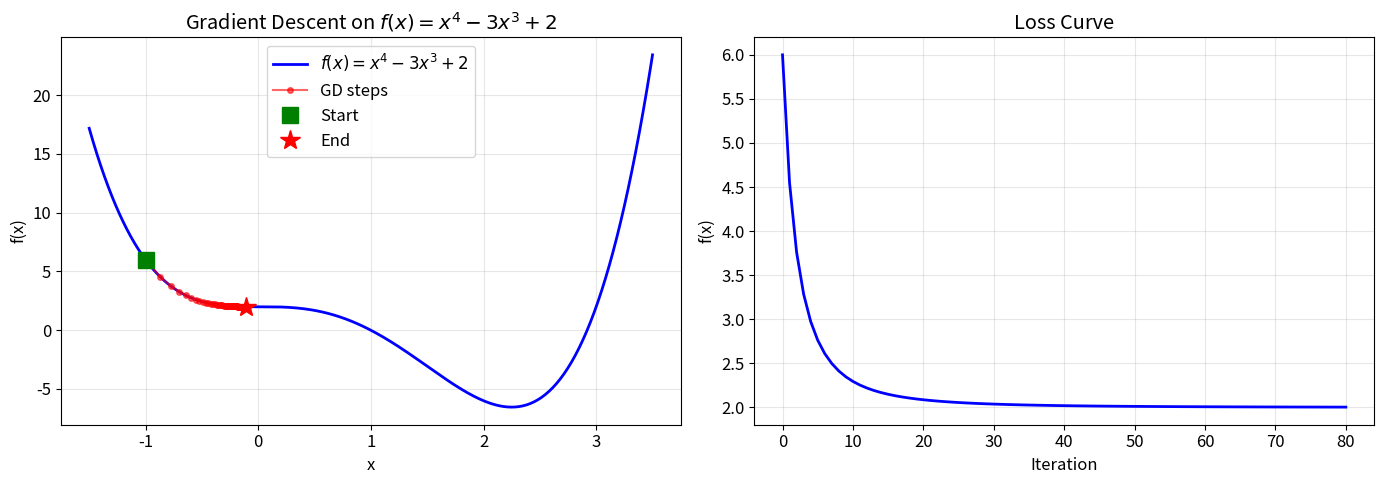
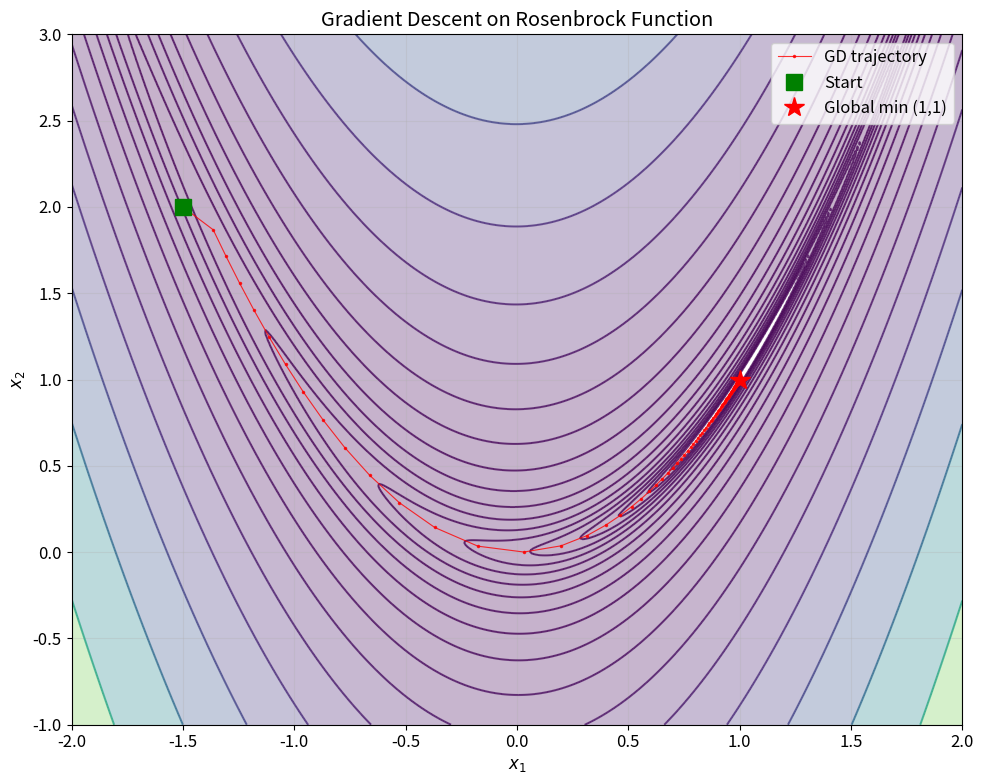
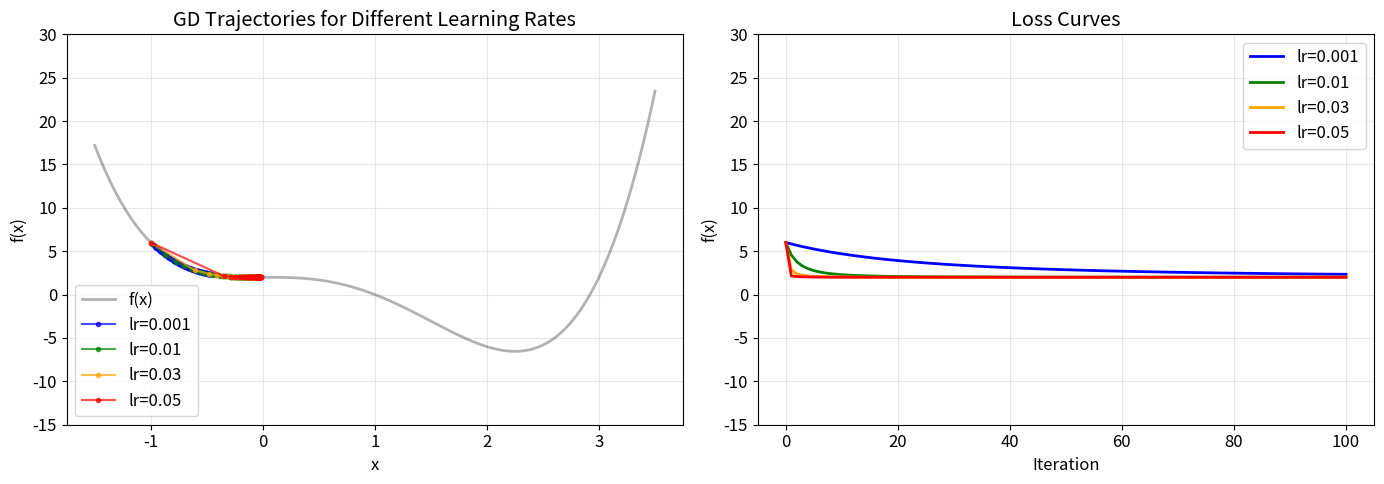
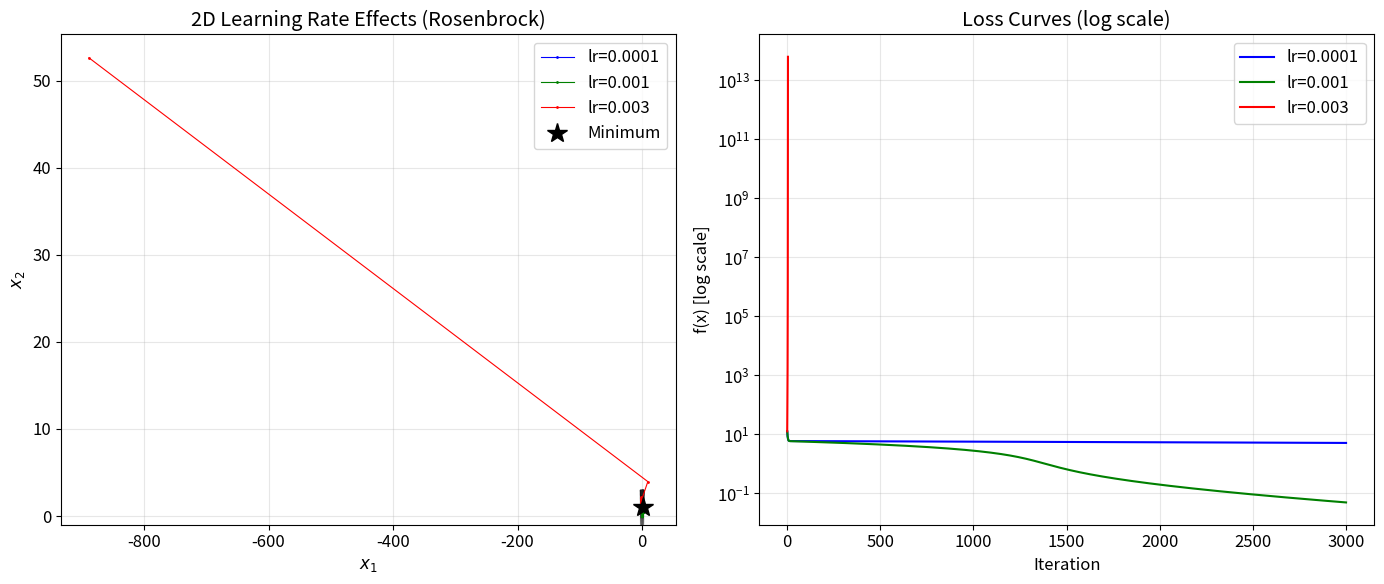
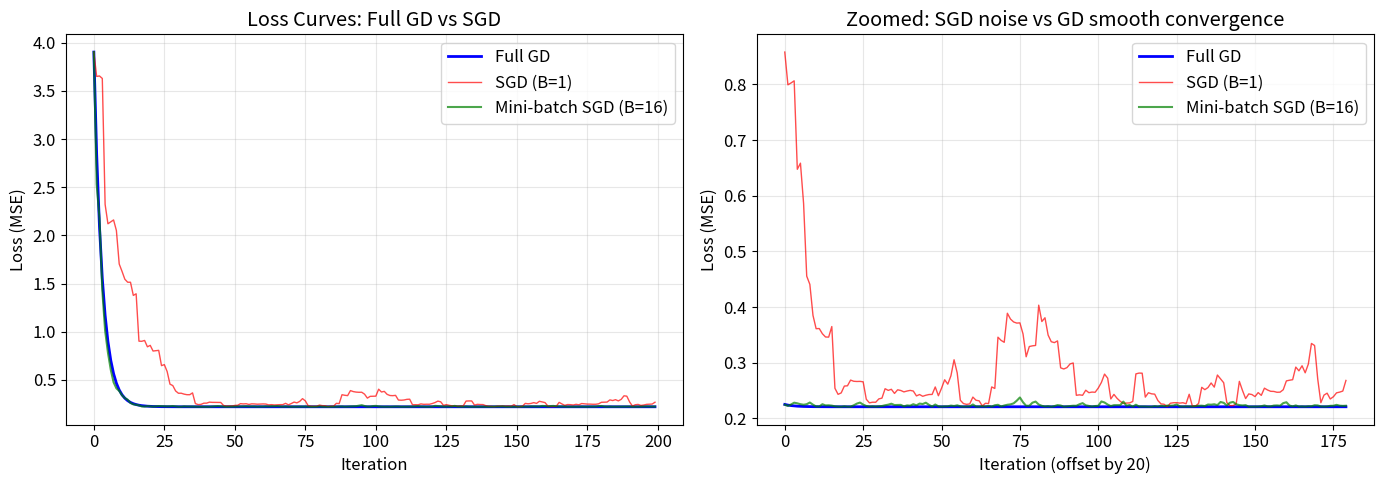
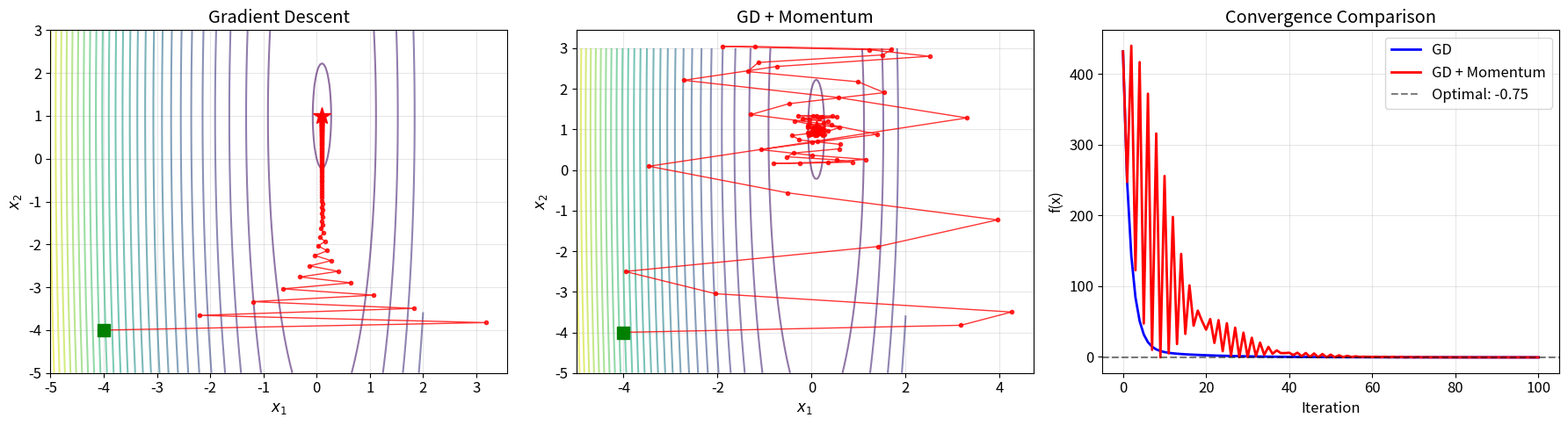
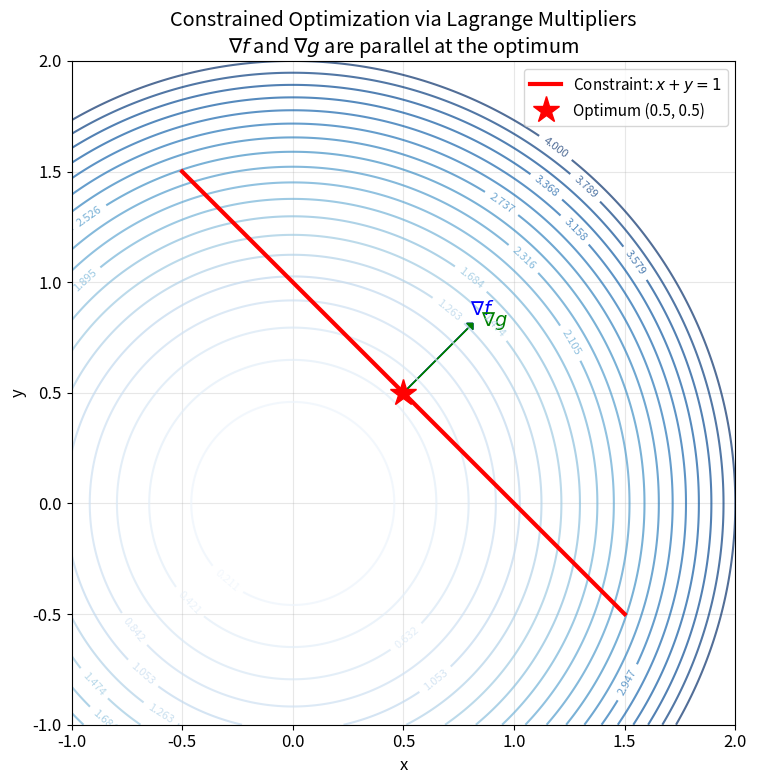
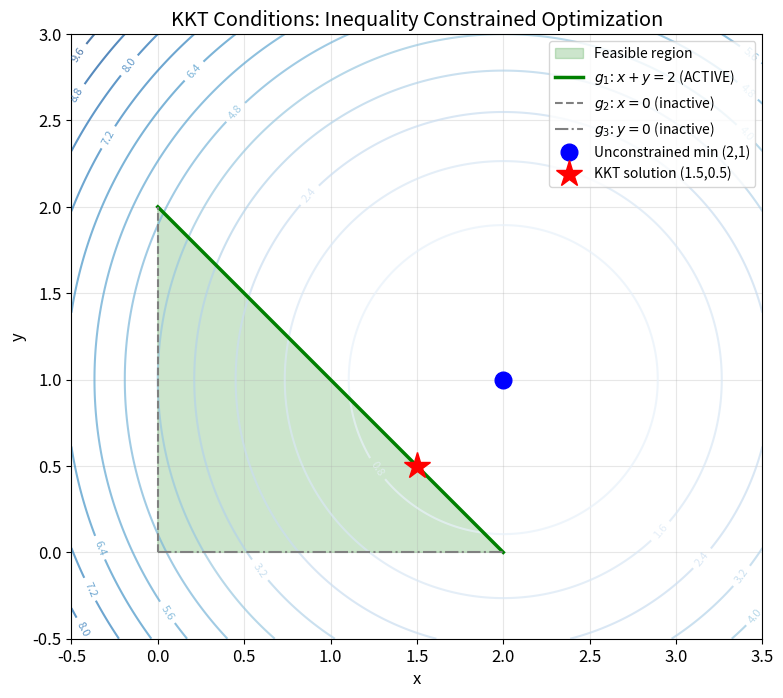
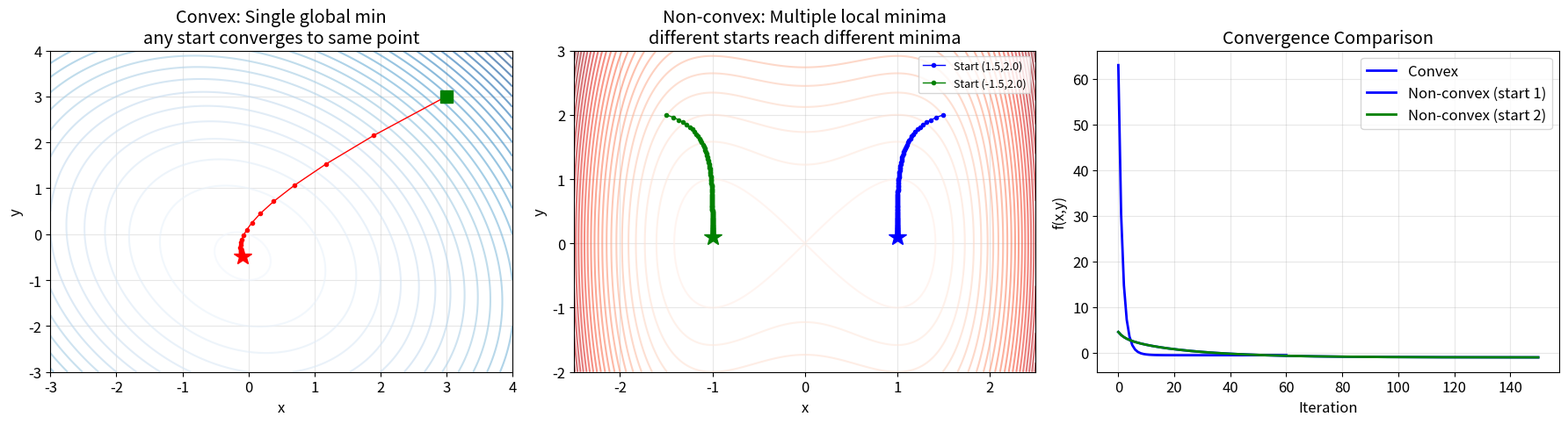
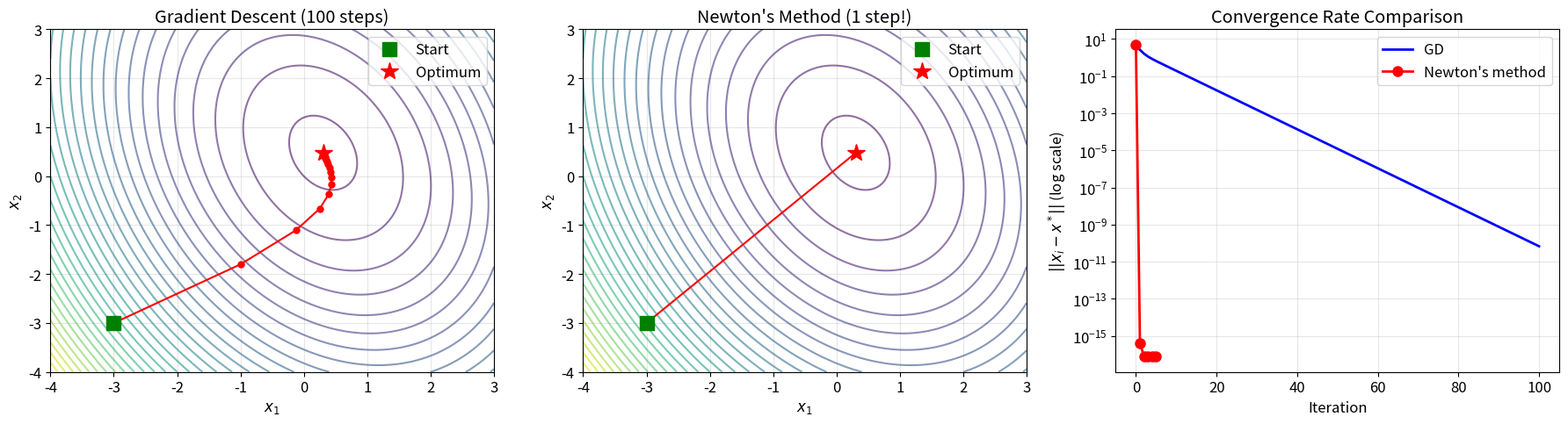
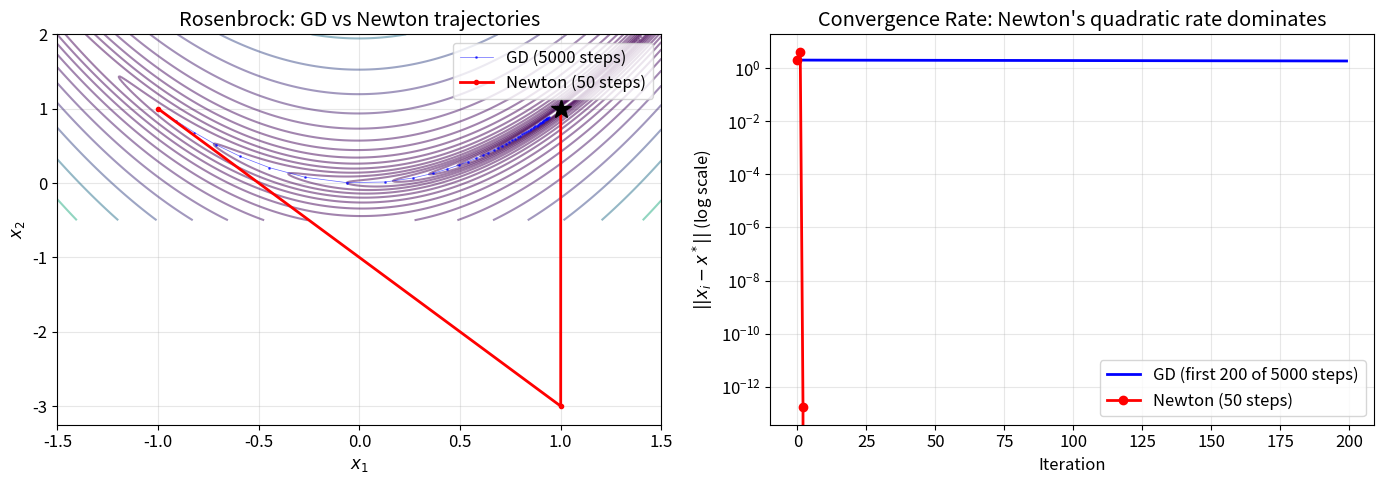

Write Python code to recreate these figures, in order.
import numpy as np
import matplotlib.pyplot as plt
from matplotlib import cm

np.random.seed(42)
plt.rcParams['figure.figsize'] = (10, 6)
plt.rcParams['font.size'] = 12
print("Setup complete. NumPy version:", np.__version__)

# Univariate Gradient Descent on f(x) = x^4 - 3x^3 + 2
def f_univar(x):
    return x**4 - 3*x**3 + 2

def df_univar(x):
    return 4*x**3 - 9*x**2

# Run gradient descent
x = -1.0          # starting point
lr = 0.01          # learning rate
n_steps = 80
trajectory = [x]

for _ in range(n_steps):
    x = x - lr * df_univar(x)
    trajectory.append(x)

trajectory = np.array(trajectory)
print(f"Starting point: x = -1.0, f(x) = {f_univar(-1.0):.4f}")
print(f"Final point:    x = {trajectory[-1]:.4f}, f(x) = {f_univar(trajectory[-1]):.4f}")
print(f"Analytical minimum at x = 9/4 = 2.25, f(2.25) = {f_univar(2.25):.4f}")

# Plot
x_plot = np.linspace(-1.5, 3.5, 300)
fig, (ax1, ax2) = plt.subplots(1, 2, figsize=(14, 5))

ax1.plot(x_plot, f_univar(x_plot), 'b-', linewidth=2, label='$f(x) = x^4 - 3x^3 + 2$')
ax1.plot(trajectory, f_univar(trajectory), 'ro-', markersize=4, alpha=0.6, label='GD steps')
ax1.plot(trajectory[0], f_univar(trajectory[0]), 'gs', markersize=12, label='Start')
ax1.plot(trajectory[-1], f_univar(trajectory[-1]), 'r*', markersize=15, label='End')
ax1.set_xlabel('x'); ax1.set_ylabel('f(x)')
ax1.set_title('Gradient Descent on $f(x) = x^4 - 3x^3 + 2$')
ax1.legend(); ax1.grid(True, alpha=0.3)

# Loss curve
ax2.plot(f_univar(trajectory), 'b-', linewidth=2)
ax2.set_xlabel('Iteration'); ax2.set_ylabel('f(x)')
ax2.set_title('Loss Curve'); ax2.grid(True, alpha=0.3)
plt.tight_layout()
plt.show()

# 2D Gradient Descent on the Rosenbrock function
def rosenbrock(xy):
    x, y = xy
    return (1 - x)**2 + 100*(y - x**2)**2

def grad_rosenbrock(xy):
    x, y = xy
    dfdx = -2*(1 - x) - 400*x*(y - x**2)
    dfdy = 200*(y - x**2)
    return np.array([dfdx, dfdy])

# Run GD
xy = np.array([-1.5, 2.0])
lr = 0.001
n_steps = 10000
traj_2d = [xy.copy()]

for _ in range(n_steps):
    xy = xy - lr * grad_rosenbrock(xy)
    traj_2d.append(xy.copy())

traj_2d = np.array(traj_2d)
print(f"Start: ({traj_2d[0,0]:.2f}, {traj_2d[0,1]:.2f}), f = {rosenbrock(traj_2d[0]):.2f}")
print(f"End:   ({traj_2d[-1,0]:.4f}, {traj_2d[-1,1]:.4f}), f = {rosenbrock(traj_2d[-1]):.6f}")
print(f"True minimum at (1, 1), f = 0")

# Contour plot with trajectory
fig, ax = plt.subplots(figsize=(10, 8))
x_grid = np.linspace(-2, 2, 400)
y_grid = np.linspace(-1, 3, 400)
X, Y = np.meshgrid(x_grid, y_grid)
Z = (1 - X)**2 + 100*(Y - X**2)**2

levels = np.logspace(-1, 3.5, 20)
ax.contour(X, Y, Z, levels=levels, cmap='viridis', alpha=0.7)
ax.contourf(X, Y, Z, levels=levels, cmap='viridis', alpha=0.3)

# Plot every 100th point for clarity
step = max(1, len(traj_2d)//100)
ax.plot(traj_2d[::step, 0], traj_2d[::step, 1], 'r.-', markersize=3, linewidth=0.8, alpha=0.8, label='GD trajectory')
ax.plot(traj_2d[0, 0], traj_2d[0, 1], 'gs', markersize=12, label='Start')
ax.plot(1, 1, 'r*', markersize=15, label='Global min (1,1)')
ax.set_xlabel('$x_1$'); ax.set_ylabel('$x_2$')
ax.set_title('Gradient Descent on Rosenbrock Function')
ax.legend(); ax.grid(True, alpha=0.3)
plt.tight_layout()
plt.show()

# Learning rate effects on f(x) = x^4 - 3x^3 + 2
learning_rates = [0.001, 0.01, 0.03, 0.05]
colors = ['blue', 'green', 'orange', 'red']
n_steps = 100

fig, (ax1, ax2) = plt.subplots(1, 2, figsize=(14, 5))

x_plot = np.linspace(-1.5, 3.5, 300)
ax1.plot(x_plot, f_univar(x_plot), 'k-', linewidth=2, alpha=0.3, label='f(x)')

for lr, color in zip(learning_rates, colors):
    x = -1.0
    traj = [x]
    diverged = False
    for i in range(n_steps):
        x_new = x - lr * df_univar(x)
        if abs(x_new) > 100:  # divergence check
            diverged = True
            break
        x = x_new
        traj.append(x)
    traj = np.array(traj)
    
    label_str = f'lr={lr}'
    if diverged:
        label_str += ' (DIVERGED)'
    
    # Trajectory on function
    valid = np.abs(traj) < 5
    ax1.plot(traj[valid], f_univar(traj[valid]), 'o-', color=color, markersize=3, alpha=0.7, label=label_str)
    
    # Loss curve
    losses = f_univar(traj)
    ax2.plot(losses, '-', color=color, linewidth=2, label=label_str)

ax1.set_xlabel('x'); ax1.set_ylabel('f(x)')
ax1.set_title('GD Trajectories for Different Learning Rates')
ax1.set_ylim(-15, 30); ax1.legend(); ax1.grid(True, alpha=0.3)

ax2.set_xlabel('Iteration'); ax2.set_ylabel('f(x)')
ax2.set_title('Loss Curves')
ax2.set_ylim(-15, 30); ax2.legend(); ax2.grid(True, alpha=0.3)

plt.tight_layout()
plt.show()

# Print final values
for lr in learning_rates:
    x = -1.0
    for step_i in range(n_steps):
        x_new = x - lr * df_univar(x)
        if abs(x_new) > 100:
            print(f"lr={lr:.3f}: DIVERGED at step {step_i}")
            break
        x = x_new
    else:
        print(f"lr={lr:.3f}: x = {x:.4f}, f(x) = {f_univar(x):.4f}")

# 2D learning rate comparison on Rosenbrock
lr_list_2d = [0.0001, 0.001, 0.003]
colors_2d = ['blue', 'green', 'red']
n_steps_2d = 3000

fig, (ax1, ax2) = plt.subplots(1, 2, figsize=(14, 6))

# Contour background
x_grid = np.linspace(-2, 2, 300)
y_grid = np.linspace(-1, 3, 300)
X, Y = np.meshgrid(x_grid, y_grid)
Z = (1 - X)**2 + 100*(Y - X**2)**2
levels = np.logspace(-1, 3.5, 20)
ax1.contour(X, Y, Z, levels=levels, cmap='gray', alpha=0.4)

for lr_val, color in zip(lr_list_2d, colors_2d):
    xy = np.array([-1.5, 2.0])
    traj = [xy.copy()]
    losses = [rosenbrock(xy)]
    for _ in range(n_steps_2d):
        g = grad_rosenbrock(xy)
        if np.linalg.norm(g) > 1e6:  # divergence guard
            break
        xy = xy - lr_val * g
        traj.append(xy.copy())
        losses.append(rosenbrock(xy))
    traj = np.array(traj)
    
    step_s = max(1, len(traj) // 80)
    ax1.plot(traj[::step_s, 0], traj[::step_s, 1], '.-', color=color, markersize=2,
             linewidth=0.8, label=f'lr={lr_val}')
    ax2.semilogy(losses, '-', color=color, linewidth=1.5, label=f'lr={lr_val}')
    print(f"lr={lr_val}: final f = {losses[-1]:.6f} after {len(losses)-1} steps")

ax1.plot(1, 1, 'k*', markersize=15, label='Minimum')
ax1.set_xlabel('$x_1$'); ax1.set_ylabel('$x_2$')
ax1.set_title('2D Learning Rate Effects (Rosenbrock)')
ax1.legend(); ax1.grid(True, alpha=0.3)

ax2.set_xlabel('Iteration'); ax2.set_ylabel('f(x) [log scale]')
ax2.set_title('Loss Curves (log scale)')
ax2.legend(); ax2.grid(True, alpha=0.3)

plt.tight_layout()
plt.show()

# SGD vs Full GD on a simple linear regression problem
# True model: y = 2x + 1 + noise
np.random.seed(42)
N = 100
X_data = np.random.randn(N, 1)
y_data = 2 * X_data + 1 + 0.5 * np.random.randn(N, 1)

# Add bias column: X_aug = [x, 1]
X_aug = np.hstack([X_data, np.ones((N, 1))])

# Loss for linear regression: L(theta) = (1/N) * ||X_aug @ theta - y||^2
# Gradient: (2/N) * X_aug.T @ (X_aug @ theta - y)

def full_loss(theta, X, y):
    residuals = X @ theta - y
    return np.mean(residuals**2)

def full_gradient(theta, X, y):
    residuals = X @ theta - y
    return (2.0 / len(y)) * (X.T @ residuals)

def sgd_gradient(theta, X, y, batch_size):
    idx = np.random.choice(len(y), batch_size, replace=False)
    X_batch, y_batch = X[idx], y[idx]
    residuals = X_batch @ theta - y_batch
    return (2.0 / batch_size) * (X_batch.T @ residuals)

# Run Full GD
theta_gd = np.array([[0.0], [0.0]])
lr_gd = 0.1
losses_gd = []
for _ in range(200):
    losses_gd.append(full_loss(theta_gd, X_aug, y_data))
    grad = full_gradient(theta_gd, X_aug, y_data)
    theta_gd = theta_gd - lr_gd * grad

# Run SGD (batch_size=1)
np.random.seed(0)
theta_sgd = np.array([[0.0], [0.0]])
lr_sgd = 0.05
losses_sgd = []
for _ in range(200):
    losses_sgd.append(full_loss(theta_sgd, X_aug, y_data))
    grad = sgd_gradient(theta_sgd, X_aug, y_data, batch_size=1)
    theta_sgd = theta_sgd - lr_sgd * grad

# Run Mini-batch SGD (batch_size=16)
np.random.seed(0)
theta_mb = np.array([[0.0], [0.0]])
lr_mb = 0.1
losses_mb = []
for _ in range(200):
    losses_mb.append(full_loss(theta_mb, X_aug, y_data))
    grad = sgd_gradient(theta_mb, X_aug, y_data, batch_size=16)
    theta_mb = theta_mb - lr_mb * grad

print(f"Full GD  final theta: [{theta_gd[0,0]:.4f}, {theta_gd[1,0]:.4f}], loss: {losses_gd[-1]:.4f}")
print(f"SGD(B=1) final theta: [{theta_sgd[0,0]:.4f}, {theta_sgd[1,0]:.4f}], loss: {losses_sgd[-1]:.4f}")
print(f"SGD(B=16) final theta: [{theta_mb[0,0]:.4f}, {theta_mb[1,0]:.4f}], loss: {losses_mb[-1]:.4f}")
print(f"True parameters: [2.0, 1.0]")

fig, (ax1, ax2) = plt.subplots(1, 2, figsize=(14, 5))

ax1.plot(losses_gd, 'b-', linewidth=2, label='Full GD')
ax1.plot(losses_sgd, 'r-', alpha=0.7, linewidth=1, label='SGD (B=1)')
ax1.plot(losses_mb, 'g-', alpha=0.7, linewidth=1.5, label='Mini-batch SGD (B=16)')
ax1.set_xlabel('Iteration'); ax1.set_ylabel('Loss (MSE)')
ax1.set_title('Loss Curves: Full GD vs SGD')
ax1.legend(); ax1.grid(True, alpha=0.3)

# Zoom into later iterations
ax2.plot(losses_gd[20:], 'b-', linewidth=2, label='Full GD')
ax2.plot(losses_sgd[20:], 'r-', alpha=0.7, linewidth=1, label='SGD (B=1)')
ax2.plot(losses_mb[20:], 'g-', alpha=0.7, linewidth=1.5, label='Mini-batch SGD (B=16)')
ax2.set_xlabel('Iteration (offset by 20)'); ax2.set_ylabel('Loss (MSE)')
ax2.set_title('Zoomed: SGD noise vs GD smooth convergence')
ax2.legend(); ax2.grid(True, alpha=0.3)

plt.tight_layout()
plt.show()

# Comparison: GD vs GD+Momentum on an elongated quadratic
# f(x) = 0.5 * x^T A x - b^T x, with A having very different eigenvalues
# This creates an elongated valley (high condition number)
A = np.array([[50.0, 0.0],
              [0.0,  1.0]])   # condition number = 50
b = np.array([5.0, 1.0])

# Optimal solution: x* = A^{-1} b
x_star = np.linalg.solve(A, b)
cond_num = np.linalg.cond(A)
print(f"Condition number of A: {cond_num:.1f}")
print(f"Optimal solution: x* = [{x_star[0]:.4f}, {x_star[1]:.4f}]")

def f_quad(x):
    return 0.5 * x @ A @ x - b @ x

def grad_quad(x):
    return A @ x - b

# Plain GD
x_gd = np.array([-4.0, -4.0])
lr = 0.035
traj_gd = [x_gd.copy()]
for _ in range(100):
    x_gd = x_gd - lr * grad_quad(x_gd)
    traj_gd.append(x_gd.copy())
traj_gd = np.array(traj_gd)

# GD with Momentum
x_mom = np.array([-4.0, -4.0])
lr = 0.035
alpha = 0.9  # momentum coefficient
delta_x = np.zeros(2)
traj_mom = [x_mom.copy()]
for _ in range(100):
    grad = grad_quad(x_mom)
    delta_x = alpha * delta_x - lr * grad
    x_mom = x_mom + delta_x
    traj_mom.append(x_mom.copy())
traj_mom = np.array(traj_mom)

print(f"GD  final: [{traj_gd[-1,0]:.4f}, {traj_gd[-1,1]:.4f}], f = {f_quad(traj_gd[-1]):.6f}")
print(f"Mom final: [{traj_mom[-1,0]:.4f}, {traj_mom[-1,1]:.4f}], f = {f_quad(traj_mom[-1]):.6f}")

# Visualization
fig, axes = plt.subplots(1, 3, figsize=(18, 5))

# Contour plot
for ax, traj, title in [(axes[0], traj_gd, 'Gradient Descent'), (axes[1], traj_mom, 'GD + Momentum')]:
    x1 = np.linspace(-5, 2, 200)
    x2 = np.linspace(-5, 3, 200)
    X1, X2 = np.meshgrid(x1, x2)
    Z = 0.5*(50*X1**2 + X2**2) - 5*X1 - X2
    ax.contour(X1, X2, Z, levels=30, cmap='viridis', alpha=0.6)
    ax.plot(traj[:, 0], traj[:, 1], 'ro-', markersize=3, linewidth=1, alpha=0.8)
    ax.plot(traj[0, 0], traj[0, 1], 'gs', markersize=10)
    ax.plot(x_star[0], x_star[1], 'r*', markersize=15)
    ax.set_xlabel('$x_1$'); ax.set_ylabel('$x_2$')
    ax.set_title(title); ax.grid(True, alpha=0.3)

# Loss comparison
losses_gd_q = [f_quad(traj_gd[i]) for i in range(len(traj_gd))]
losses_mom_q = [f_quad(traj_mom[i]) for i in range(len(traj_mom))]
axes[2].plot(losses_gd_q, 'b-', linewidth=2, label='GD')
axes[2].plot(losses_mom_q, 'r-', linewidth=2, label='GD + Momentum')
axes[2].axhline(y=f_quad(x_star), color='k', linestyle='--', alpha=0.5, label=f'Optimal: {f_quad(x_star):.2f}')
axes[2].set_xlabel('Iteration'); axes[2].set_ylabel('f(x)')
axes[2].set_title('Convergence Comparison'); axes[2].legend(); axes[2].grid(True, alpha=0.3)

plt.tight_layout()
plt.show()

# Constrained optimization: min x^2 + y^2 s.t. x + y = 1
# Analytical solution
x_opt, y_opt, lam_opt = 0.5, 0.5, -1.0
print(f"Analytical solution: x* = {x_opt}, y* = {y_opt}, lambda* = {lam_opt}")
print(f"f(x*, y*) = {x_opt**2 + y_opt**2}")
print(f"Constraint satisfied: x* + y* - 1 = {x_opt + y_opt - 1}")

# Numerical verification using gradient of the Lagrangian
# Solve the system: [2 0 1; 0 2 1; 1 1 0] [x; y; lam] = [0; 0; 1]
M = np.array([[2, 0, 1],
              [0, 2, 1],
              [1, 1, 0]], dtype=float)
rhs = np.array([0, 0, 1], dtype=float)
sol = np.linalg.solve(M, rhs)
print(f"\nNumerical solution: x = {sol[0]:.4f}, y = {sol[1]:.4f}, lambda = {sol[2]:.4f}")

# Visualization
fig, ax = plt.subplots(figsize=(8, 8))

x_grid = np.linspace(-1, 2, 300)
y_grid = np.linspace(-1, 2, 300)
X, Y = np.meshgrid(x_grid, y_grid)
Z = X**2 + Y**2

# Contour of objective
levels = np.linspace(0, 4, 20)
cs = ax.contour(X, Y, Z, levels=levels, cmap='Blues', alpha=0.7)
ax.clabel(cs, inline=True, fontsize=8)

# Constraint line: x + y = 1
x_line = np.linspace(-0.5, 1.5, 100)
y_line = 1 - x_line
ax.plot(x_line, y_line, 'r-', linewidth=3, label='Constraint: $x + y = 1$')

# Optimal point
ax.plot(x_opt, y_opt, 'r*', markersize=20, label=f'Optimum ({x_opt}, {y_opt})')

# Show gradient vectors at optimum
grad_f = np.array([2*x_opt, 2*y_opt])  # gradient of f
grad_g = np.array([1, 1])               # gradient of g
scale = 0.3
ax.arrow(x_opt, y_opt, scale*grad_f[0], scale*grad_f[1], head_width=0.04, head_length=0.02, fc='blue', ec='blue')
ax.arrow(x_opt, y_opt, scale*grad_g[0], scale*grad_g[1], head_width=0.04, head_length=0.02, fc='green', ec='green')
ax.annotate('$\\nabla f$', xy=(x_opt + scale*grad_f[0], y_opt + scale*grad_f[1] + 0.05), fontsize=14, color='blue')
ax.annotate('$\\nabla g$', xy=(x_opt + scale*grad_g[0] + 0.05, y_opt + scale*grad_g[1]), fontsize=14, color='green')

ax.set_xlabel('x'); ax.set_ylabel('y')
ax.set_title('Constrained Optimization via Lagrange Multipliers\n$\\nabla f$ and $\\nabla g$ are parallel at the optimum')
ax.legend(fontsize=11); ax.grid(True, alpha=0.3)
ax.set_aspect('equal')
plt.tight_layout()
plt.show()

# KKT Example: min (x-2)^2 + (y-1)^2 s.t. x+y<=2, x>=0, y>=0
#
# Unconstrained min at (2,1). Check g1: 2+1=3 > 2 --> violated.
# So g1 is active at the solution. Assume g2, g3 inactive (lambda2=lambda3=0).
#
# Lagrangian: L = (x-2)^2 + (y-1)^2 + lambda1*(x+y-2)
# dL/dx = 2(x-2) + lambda1 = 0  -->  x = 2 - lambda1/2
# dL/dy = 2(y-1) + lambda1 = 0  -->  y = 1 - lambda1/2
# g1: x + y = 2  -->  (2-lambda1/2) + (1-lambda1/2) = 2  -->  3-lambda1 = 2  -->  lambda1 = 1
# So: x* = 1.5, y* = 0.5, lambda1* = 1

x_kkt = 1.5
y_kkt = 0.5
lam1 = 1.0

print("=== KKT Solution ===")
print(f"x* = {x_kkt}, y* = {y_kkt}")
print(f"f(x*,y*) = {(x_kkt-2)**2 + (y_kkt-1)**2}")
print(f"\nKKT Condition Checks:")
print(f"  1. Stationarity:")
print(f"     df/dx + lam1*dg1/dx = {2*(x_kkt-2)} + {lam1}*1 = {2*(x_kkt-2) + lam1} (should be 0)")
print(f"     df/dy + lam1*dg1/dy = {2*(y_kkt-1)} + {lam1}*1 = {2*(y_kkt-1) + lam1} (should be 0)")
print(f"  2. Primal feasibility:")
print(f"     g1: x+y-2 = {x_kkt+y_kkt-2} <= 0  (ACTIVE)")
print(f"     g2: -x    = {-x_kkt} <= 0  (inactive)")
print(f"     g3: -y    = {-y_kkt} <= 0  (inactive)")
print(f"  3. Dual feasibility: lambda1 = {lam1} >= 0")
print(f"  4. Complementary slackness:")
print(f"     lambda1 * g1 = {lam1} * {x_kkt+y_kkt-2} = {lam1*(x_kkt+y_kkt-2)}")

# Visualization
fig, ax = plt.subplots(figsize=(8, 8))

x_grid = np.linspace(-0.5, 3.5, 300)
y_grid = np.linspace(-0.5, 3.0, 300)
X, Y = np.meshgrid(x_grid, y_grid)
Z = (X - 2)**2 + (Y - 1)**2

# Contours
cs = ax.contour(X, Y, Z, levels=15, cmap='Blues', alpha=0.7)
ax.clabel(cs, inline=True, fontsize=8)

# Feasible region
# x+y<=2, x>=0, y>=0 --> triangle with vertices (0,0), (2,0), (0,2)
triangle = plt.Polygon([[0, 0], [2, 0], [0, 2]], alpha=0.2, color='green', label='Feasible region')
ax.add_patch(triangle)
ax.plot([0, 2], [2, 0], 'g-', linewidth=2.5, label='$g_1$: $x+y=2$ (ACTIVE)')
ax.plot([0, 0], [0, 2], 'gray', linewidth=1.5, linestyle='--', label='$g_2$: $x=0$ (inactive)')
ax.plot([0, 2], [0, 0], 'gray', linewidth=1.5, linestyle='-.', label='$g_3$: $y=0$ (inactive)')

# Points
ax.plot(2, 1, 'bo', markersize=12, label='Unconstrained min (2,1)')
ax.plot(x_kkt, y_kkt, 'r*', markersize=20, label=f'KKT solution ({x_kkt},{y_kkt})')

ax.set_xlabel('x'); ax.set_ylabel('y')
ax.set_title('KKT Conditions: Inequality Constrained Optimization')
ax.legend(loc='upper right', fontsize=10); ax.grid(True, alpha=0.3)
ax.set_aspect('equal')
ax.set_xlim(-0.5, 3.5); ax.set_ylim(-0.5, 3.0)
plt.tight_layout()
plt.show()

# Check convexity via Hessian eigenvalues

# Convex: f(x,y) = 3x^2 + 2y^2 + xy + x + 2y
# Hessian: [[6, 1], [1, 4]]
H_convex = np.array([[6, 1], [1, 4]])
eigs_convex = np.linalg.eigvalsh(H_convex)
print("=== Convex Function: f(x,y) = 3x^2 + 2y^2 + xy + x + 2y ===")
print(f"Hessian: {H_convex.tolist()}")
print(f"Eigenvalues: {eigs_convex}")
print(f"All eigenvalues >= 0? {np.all(eigs_convex >= 0)} --> {'CONVEX' if np.all(eigs_convex >= 0) else 'NOT CONVEX'}")

# Non-convex: f(x,y) = x^4 - 2x^2 + y^2 (saddle at origin)
# Hessian: [[12x^2 - 4, 0], [0, 2]] -- at origin: [[-4, 0], [0, 2]]
H_nonconvex_origin = np.array([[-4, 0], [0, 2]])
eigs_nc = np.linalg.eigvalsh(H_nonconvex_origin)
print(f"\n=== Non-convex Function: f(x,y) = x^4 - 2x^2 + y^2 ===")
print(f"Hessian at origin: {H_nonconvex_origin.tolist()}")
print(f"Eigenvalues at (0,0): {eigs_nc}")
print(f"All eigenvalues >= 0? {np.all(eigs_nc >= 0)} --> NOT CONVEX (saddle point at origin)")

# Verify convexity definition directly: f(theta*x + (1-theta)*y) <= theta*f(x) + (1-theta)*f(y)
def f_cvx_check(xy):
    x, y = xy
    return 3*x**2 + 2*y**2 + x*y + x + 2*y

pt_x = np.array([2.0, 1.0])
pt_y = np.array([-1.0, 3.0])
theta_vals = np.linspace(0, 1, 50)
lhs = [f_cvx_check(t*pt_x + (1-t)*pt_y) for t in theta_vals]
rhs = [t*f_cvx_check(pt_x) + (1-t)*f_cvx_check(pt_y) for t in theta_vals]
print(f"\nConvexity check along line segment: f(theta*x+(1-theta)*y) <= theta*f(x)+(1-theta)*f(y)?")
print(f"Max violation: {max(np.array(lhs) - np.array(rhs)):.6f} (negative means always satisfied)")

# Visualize convex vs non-convex and their convergence behavior

# Convex function
def f_convex(xy):
    x, y = xy
    return 3*x**2 + 2*y**2 + x*y + x + 2*y

def grad_convex(xy):
    x, y = xy
    return np.array([6*x + y + 1, 4*y + x + 2])

# Non-convex function
def f_nonconvex(xy):
    x, y = xy
    return x**4 - 2*x**2 + y**2

def grad_nonconvex(xy):
    x, y = xy
    return np.array([4*x**3 - 4*x, 2*y])

# GD on convex (always finds global min)
xy = np.array([3.0, 3.0])
lr = 0.05
traj_cvx = [xy.copy()]
for _ in range(60):
    xy = xy - lr * grad_convex(xy)
    traj_cvx.append(xy.copy())
traj_cvx = np.array(traj_cvx)

# GD on non-convex from two different starting points
starts_nc = [np.array([1.5, 2.0]), np.array([-1.5, 2.0])]
trajs_nc = []
for start in starts_nc:
    xy = start.copy()
    lr = 0.01
    traj = [xy.copy()]
    for _ in range(150):
        xy = xy - lr * grad_nonconvex(xy)
        traj.append(xy.copy())
    trajs_nc.append(np.array(traj))

fig, axes = plt.subplots(1, 3, figsize=(18, 5))

# Convex contour
x_g = np.linspace(-3, 4, 200)
y_g = np.linspace(-3, 4, 200)
Xg, Yg = np.meshgrid(x_g, y_g)
Zc = 3*Xg**2 + 2*Yg**2 + Xg*Yg + Xg + 2*Yg
axes[0].contour(Xg, Yg, Zc, levels=30, cmap='Blues', alpha=0.6)
axes[0].plot(traj_cvx[:, 0], traj_cvx[:, 1], 'ro-', markersize=3, linewidth=1)
axes[0].plot(traj_cvx[0, 0], traj_cvx[0, 1], 'gs', markersize=10)
axes[0].plot(traj_cvx[-1, 0], traj_cvx[-1, 1], 'r*', markersize=15)
axes[0].set_title('Convex: Single global min\nany start converges to same point')
axes[0].set_xlabel('x'); axes[0].set_ylabel('y'); axes[0].grid(True, alpha=0.3)

# Non-convex contour
x_g2 = np.linspace(-2.5, 2.5, 200)
y_g2 = np.linspace(-2, 3, 200)
Xg2, Yg2 = np.meshgrid(x_g2, y_g2)
Znc = Xg2**4 - 2*Xg2**2 + Yg2**2
axes[1].contour(Xg2, Yg2, Znc, levels=30, cmap='Reds', alpha=0.6)
colors_nc = ['blue', 'green']
for i, (traj, start, color) in enumerate(zip(trajs_nc, starts_nc, colors_nc)):
    axes[1].plot(traj[:, 0], traj[:, 1], f'{color[0]}o-', markersize=3, linewidth=1,
                label=f'Start ({start[0]},{start[1]})')
    axes[1].plot(traj[-1, 0], traj[-1, 1], '*', color=color, markersize=15)
axes[1].set_title('Non-convex: Multiple local minima\ndifferent starts reach different minima')
axes[1].set_xlabel('x'); axes[1].set_ylabel('y')
axes[1].legend(fontsize=9); axes[1].grid(True, alpha=0.3)

# Loss curves
axes[2].plot([f_convex(traj_cvx[i]) for i in range(len(traj_cvx))], 'b-', linewidth=2, label='Convex')
for i, (traj, color) in enumerate(zip(trajs_nc, colors_nc)):
    axes[2].plot([f_nonconvex(traj[j]) for j in range(len(traj))], '-', color=color, linewidth=2,
                label=f'Non-convex (start {i+1})')
axes[2].set_xlabel('Iteration'); axes[2].set_ylabel('f(x,y)')
axes[2].set_title('Convergence Comparison'); axes[2].legend(); axes[2].grid(True, alpha=0.3)

plt.tight_layout()
plt.show()

print(f"\nConvex: final point = ({traj_cvx[-1,0]:.4f}, {traj_cvx[-1,1]:.4f}), f = {f_convex(traj_cvx[-1]):.6f}")
for i, traj in enumerate(trajs_nc):
    print(f"Non-convex start {i+1}: final = ({traj[-1,0]:.4f}, {traj[-1,1]:.4f}), f = {f_nonconvex(traj[-1]):.6f}")

# Newton's Method vs GD -- univariate
def f_uni(x):
    return x**4 - 3*x**3 + 2

def df_uni(x):
    return 4*x**3 - 9*x**2

def ddf_uni(x):
    return 12*x**2 - 18*x

# Newton's method
x_newton = -1.0
traj_newton = [x_newton]
for _ in range(15):
    hess = ddf_uni(x_newton)
    if abs(hess) < 1e-12:
        break
    x_newton = x_newton - df_uni(x_newton) / hess
    traj_newton.append(x_newton)
traj_newton = np.array(traj_newton)

# GD for comparison
x_gd_c = -1.0
lr = 0.01
traj_gd_c = [x_gd_c]
for _ in range(80):
    x_gd_c = x_gd_c - lr * df_uni(x_gd_c)
    traj_gd_c.append(x_gd_c)
traj_gd_c = np.array(traj_gd_c)

print("Newton's method:")
for i, x in enumerate(traj_newton):
    print(f"  Step {i}: x = {x:.8f}, f(x) = {f_uni(x):.8f}")

print(f"\nGD after 80 steps: x = {traj_gd_c[-1]:.8f}, f(x) = {f_uni(traj_gd_c[-1]):.8f}")

# 2D Newton's method vs GD on a quadratic
A_newton = np.array([[10.0, 2.0],
                     [2.0,  5.0]])
b_newton = np.array([4.0, 3.0])
x_star_n = np.linalg.solve(A_newton, b_newton)

def f_quad_n(x):
    return 0.5 * x @ A_newton @ x - b_newton @ x

def grad_quad_n(x):
    return A_newton @ x - b_newton

# Newton's method (Hessian is constant = A for quadratic)
A_inv = np.linalg.inv(A_newton)
x_n = np.array([-3.0, -3.0])
traj_newton_2d = [x_n.copy()]
for _ in range(5):
    x_n = x_n - A_inv @ grad_quad_n(x_n)
    traj_newton_2d.append(x_n.copy())
traj_newton_2d = np.array(traj_newton_2d)

# GD
x_g = np.array([-3.0, -3.0])
lr_g = 0.05
traj_gd_2d = [x_g.copy()]
for _ in range(100):
    x_g = x_g - lr_g * grad_quad_n(x_g)
    traj_gd_2d.append(x_g.copy())
traj_gd_2d = np.array(traj_gd_2d)

print(f"True optimum: ({x_star_n[0]:.4f}, {x_star_n[1]:.4f})")
print(f"Newton after 1 step: ({traj_newton_2d[1,0]:.4f}, {traj_newton_2d[1,1]:.4f}) -- converges in ONE step for quadratics!")
print(f"GD after 100 steps: ({traj_gd_2d[-1,0]:.4f}, {traj_gd_2d[-1,1]:.4f})")

fig, axes = plt.subplots(1, 3, figsize=(18, 5))

x1 = np.linspace(-4, 3, 200)
x2 = np.linspace(-4, 3, 200)
X1, X2 = np.meshgrid(x1, x2)
Z_n = 0.5*(10*X1**2 + 4*X1*X2 + 5*X2**2) - 4*X1 - 3*X2

for ax, traj, title in [(axes[0], traj_gd_2d, 'Gradient Descent (100 steps)'),
                         (axes[1], traj_newton_2d, "Newton's Method (1 step!)")]:
    ax.contour(X1, X2, Z_n, levels=30, cmap='viridis', alpha=0.6)
    ax.plot(traj[:, 0], traj[:, 1], 'ro-', markersize=5, linewidth=1.5)
    ax.plot(traj[0, 0], traj[0, 1], 'gs', markersize=12, label='Start')
    ax.plot(x_star_n[0], x_star_n[1], 'r*', markersize=15, label='Optimum')
    ax.set_title(title); ax.set_xlabel('$x_1$'); ax.set_ylabel('$x_2$')
    ax.legend(); ax.grid(True, alpha=0.3)

# Convergence comparison (distance to optimum)
dist_gd = [np.linalg.norm(traj_gd_2d[i] - x_star_n) for i in range(len(traj_gd_2d))]
dist_newton = [np.linalg.norm(traj_newton_2d[i] - x_star_n) for i in range(len(traj_newton_2d))]
axes[2].semilogy(dist_gd, 'b-', linewidth=2, label='GD')
axes[2].semilogy(dist_newton, 'r-o', linewidth=2, markersize=8, label="Newton's method")
axes[2].set_xlabel('Iteration'); axes[2].set_ylabel('$||x_i - x^*||$ (log scale)')
axes[2].set_title('Convergence Rate Comparison')
axes[2].legend(); axes[2].grid(True, alpha=0.3)

plt.tight_layout()
plt.show()

# Newton's method on Rosenbrock (non-quadratic)
def hessian_rosenbrock(xy):
    x, y = xy
    dfdxx = 2 - 400*y + 1200*x**2
    dfdxy = -400*x
    dfdyy = 200
    return np.array([[dfdxx, dfdxy],
                     [dfdxy, dfdyy]])

# Newton on Rosenbrock
xy_nw = np.array([-1.0, 1.0])
traj_nw_rb = [xy_nw.copy()]
for _ in range(50):
    g = grad_rosenbrock(xy_nw)
    H = hessian_rosenbrock(xy_nw)
    try:
        step = np.linalg.solve(H, g)
        xy_nw = xy_nw - step
    except np.linalg.LinAlgError:
        break
    traj_nw_rb.append(xy_nw.copy())
traj_nw_rb = np.array(traj_nw_rb)

# GD on Rosenbrock for comparison
xy_gd_rb = np.array([-1.0, 1.0])
lr = 0.001
traj_gd_rb = [xy_gd_rb.copy()]
for _ in range(5000):
    xy_gd_rb = xy_gd_rb - lr * grad_rosenbrock(xy_gd_rb)
    traj_gd_rb.append(xy_gd_rb.copy())
traj_gd_rb = np.array(traj_gd_rb)

print(f"Newton on Rosenbrock: converged to ({traj_nw_rb[-1,0]:.6f}, {traj_nw_rb[-1,1]:.6f}) in {len(traj_nw_rb)-1} steps")
print(f"GD on Rosenbrock:     at ({traj_gd_rb[-1,0]:.6f}, {traj_gd_rb[-1,1]:.6f}) after {len(traj_gd_rb)-1} steps")
print(f"f_Newton = {rosenbrock(traj_nw_rb[-1]):.10f}")
print(f"f_GD     = {rosenbrock(traj_gd_rb[-1]):.10f}")

# Convergence comparison
fig, (ax1, ax2) = plt.subplots(1, 2, figsize=(14, 5))

# Contour with both trajectories
x_grid = np.linspace(-1.5, 1.5, 300)
y_grid = np.linspace(-0.5, 2, 300)
X, Y = np.meshgrid(x_grid, y_grid)
Z = (1 - X)**2 + 100*(Y - X**2)**2
levels = np.logspace(-1, 3, 20)
ax1.contour(X, Y, Z, levels=levels, cmap='viridis', alpha=0.5)

step_gd = max(1, len(traj_gd_rb)//50)
ax1.plot(traj_gd_rb[::step_gd, 0], traj_gd_rb[::step_gd, 1], 'b.-', markersize=2, linewidth=0.5, alpha=0.6, label=f'GD ({len(traj_gd_rb)-1} steps)')
ax1.plot(traj_nw_rb[:, 0], traj_nw_rb[:, 1], 'r.-', markersize=6, linewidth=2, label=f"Newton ({len(traj_nw_rb)-1} steps)")
ax1.plot(1, 1, 'k*', markersize=15)
ax1.set_title('Rosenbrock: GD vs Newton trajectories')
ax1.set_xlabel('$x_1$'); ax1.set_ylabel('$x_2$')
ax1.legend(); ax1.grid(True, alpha=0.3)

# Distance to optimum (log scale)
dist_gd_rb = [np.linalg.norm(traj_gd_rb[i] - np.array([1, 1])) for i in range(min(200, len(traj_gd_rb)))]
dist_nw_rb = [np.linalg.norm(traj_nw_rb[i] - np.array([1, 1])) for i in range(len(traj_nw_rb))]

ax2.semilogy(dist_gd_rb, 'b-', linewidth=2, label=f'GD (first 200 of {len(traj_gd_rb)-1} steps)')
ax2.semilogy(dist_nw_rb, 'r-o', linewidth=2, markersize=6, label=f"Newton ({len(traj_nw_rb)-1} steps)")
ax2.set_xlabel('Iteration'); ax2.set_ylabel('$||x_i - x^*||$ (log scale)')
ax2.set_title('Convergence Rate: Newton\'s quadratic rate dominates')
ax2.legend(); ax2.grid(True, alpha=0.3)

plt.tight_layout()
plt.show()
